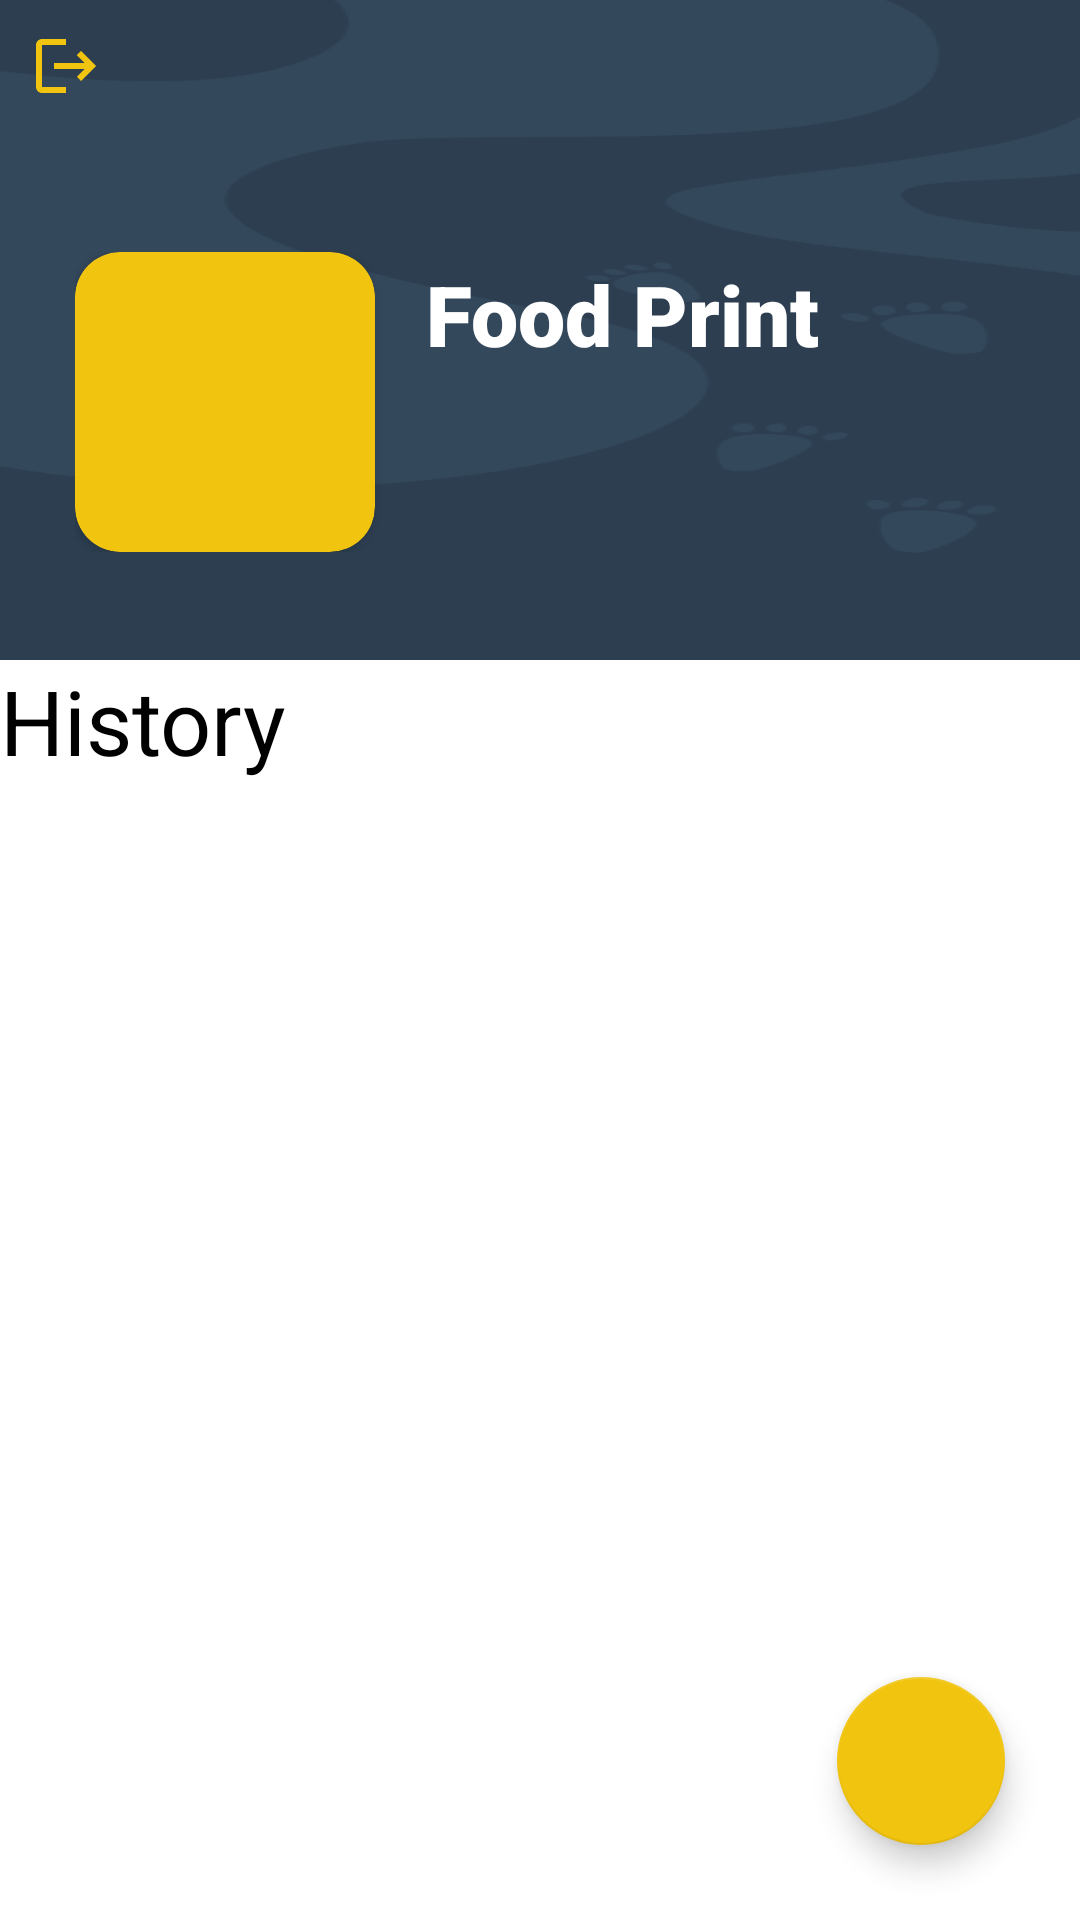

The Android layout XML behind this screen, and the referenced resources:
<!-- AndroidManifest.xml: application theme Theme.FoodPrintApps -->
<!-- res/layout/activity_home.xml -->
<?xml version="1.0" encoding="utf-8"?>
<RelativeLayout xmlns:android="http://schemas.android.com/apk/res/android"
    xmlns:app="http://schemas.android.com/apk/res-auto"
    xmlns:tools="http://schemas.android.com/tools"
    android:layout_width="match_parent"
    android:layout_height="match_parent"
    android:orientation="vertical"
    android:gravity="center"
    tools:context=".HomeActivity">

    <com.google.android.material.appbar.AppBarLayout
        android:id="@+id/appbar"
        android:layout_width="match_parent"
        android:layout_height="220dp"
        android:background="@drawable/baca"
        android:fitsSystemWindows="true">

        <ImageButton
            android:id="@+id/image_back"
            android:layout_width="wrap_content"
            android:layout_height="wrap_content"
            android:background="?android:selectableItemBackground"
            android:padding="10dp"
            android:paddingTop="20dp"
            android:src="@drawable/ic_baseline_logout_24" />

        <RelativeLayout
            android:layout_width="match_parent"
            android:layout_height="wrap_content"
            android:layout_marginBottom="20dp"
            android:paddingLeft="25dp"
            android:paddingTop="40dp"
            android:paddingRight="25dp">

            <TextView
                android:id="@+id/name"
                android:layout_width="match_parent"
                android:layout_height="wrap_content"
                android:layout_marginStart="117dp"
                android:layout_marginTop="2dp"
                android:fontFamily="sans-serif-black"
                android:paddingRight="20dp"
                android:text="Food Print"
                android:textColor="@color/white"
                android:textSize="28dp"
                android:textStyle="bold" />

            <androidx.cardview.widget.CardView
                android:layout_width="100dp"
                android:layout_height="100dp"
                android:paddingLeft="15dp"
                app:cardBackgroundColor="@color/purple_10"
                app:cardCornerRadius="15dp">

                <ImageView
                    android:id="@+id/imageview"
                    android:layout_width="100dp"
                    android:layout_height="100dp"
                    android:background="@drawable/ic_baseline_person_24" />
            </androidx.cardview.widget.CardView>
        </RelativeLayout>

    </com.google.android.material.appbar.AppBarLayout>

    <TextView
        android:id="@+id/text_history"
        android:layout_width="match_parent"
        android:layout_height="wrap_content"
        android:layout_below="@id/appbar"
        android:text="@string/history"
        android:textColor="@color/black"
        android:textSize="30sp"/>

    <androidx.recyclerview.widget.RecyclerView
        android:layout_below="@id/text_history"
        android:id="@+id/recyclerView"
        android:paddingTop="10dp"
        android:layout_width="match_parent"
        android:layout_height="match_parent">

    </androidx.recyclerview.widget.RecyclerView>

    <com.google.android.material.floatingactionbutton.FloatingActionButton
        android:layout_width="wrap_content"
        android:layout_height="wrap_content"
        android:id="@+id/floatingBtn"
        android:background="@color/purple_10"
        android:src="@drawable/ic_baseline_add_24"
        android:layout_alignParentEnd="true"
        android:layout_alignParentBottom="true"
        android:layout_margin="25dp">

    </com.google.android.material.floatingactionbutton.FloatingActionButton>
</RelativeLayout>
<!-- resources referenced by this layout -->
<resources>
  <color name="black">#FF000000</color>
  <color name="purple_10">#F1C40F</color>
  <color name="white">#FFFFFFFF</color>
  <!-- drawable baca: png bitmap (drawable, 12645 bytes) -->
  <!-- drawable ic_baseline_logout_24 (drawable-v24) -->
  <vector android:autoMirrored="true" android:height="24dp"
      android:tint="#F1C40F" android:viewportHeight="24"
      android:viewportWidth="24" android:width="24dp" xmlns:android="http://schemas.android.com/apk/res/android">
      <path android:fillColor="@android:color/white" android:pathData="M17,7l-1.41,1.41L18.17,11H8v2h10.17l-2.58,2.58L17,17l5,-5zM4,5h8V3H4c-1.1,0 -2,0.9 -2,2v14c0,1.1 0.9,2 2,2h8v-2H4V5z"/>
  </vector>
  <string name="history">History</string>
  <style name="Theme.FoodPrintApps" parent="Theme.MaterialComponents.DayNight.DarkActionBar">
          
          <item name="colorPrimary">@color/purple_500</item>
          <item name="colorPrimaryVariant">@color/purple_700</item>
          <item name="colorOnPrimary">@color/white</item>
          
          <item name="colorSecondary">@color/gold</item>
          <item name="colorSecondaryVariant">@color/teal_700</item>
          <item name="colorOnSecondary">@color/black</item>
          
          <item name="android:statusBarColor" tools:targetApi="l">?attr/colorPrimaryVariant</item>
          
      </style>
  <color name="purple_500">#F1C40F</color>
  <color name="purple_700">#F1C40F</color>
  <color name="gold">#F1C40F</color>
  <color name="teal_700">#FF018786</color>
</resources>
